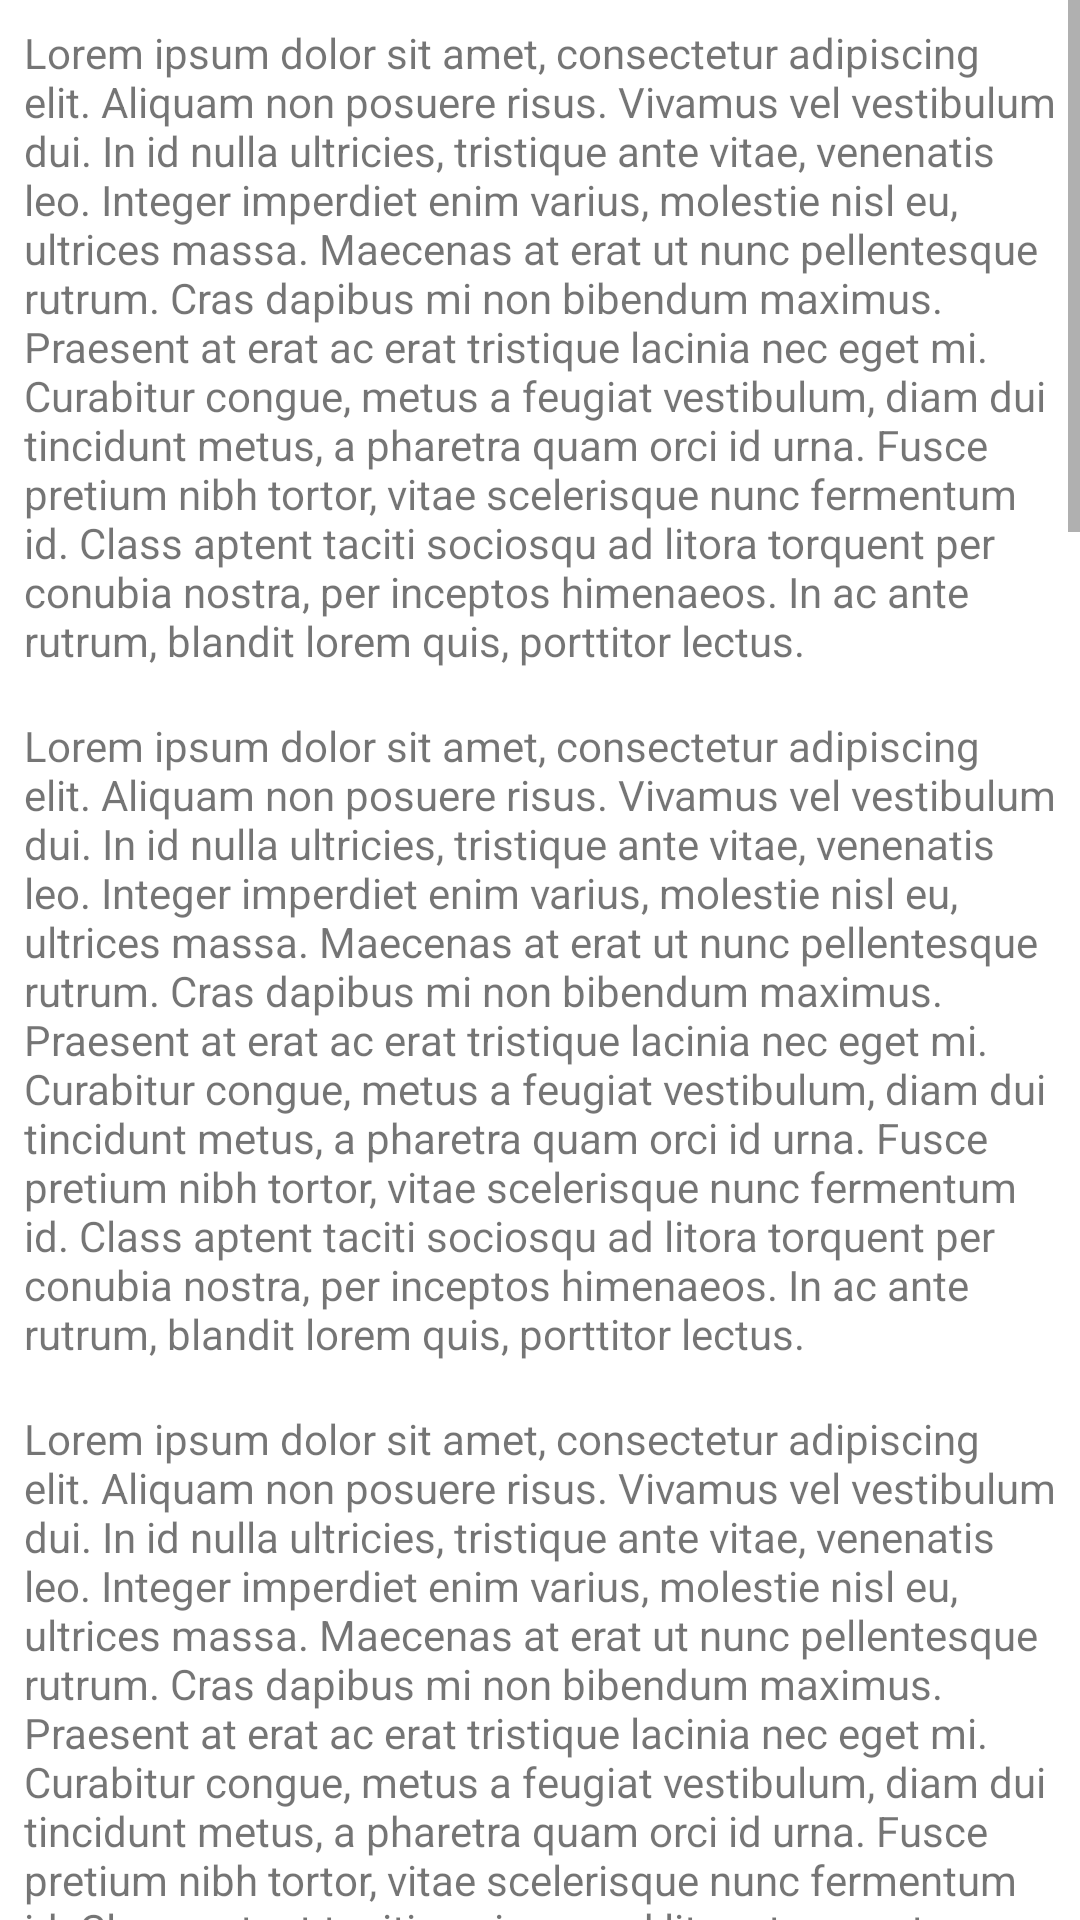

Reconstruct the res/layout file that produces this screen, plus the resources it refers to.
<!-- AndroidManifest.xml: application theme AppTheme -->
<!-- res/layout/activity_scrollview.xml -->
<?xml version="1.0" encoding="utf-8"?>
<ScrollView xmlns:android="http://schemas.android.com/apk/res/android"

    android:layout_width="match_parent"
    android:layout_height="match_parent"
    xmlns:tools="http://schemas.android.com/tools">

    <LinearLayout
        android:layout_width="match_parent"
        android:layout_height="wrap_content"
        android:orientation="vertical">

        <LinearLayout
            android:layout_width="match_parent"
            android:layout_height="wrap_content"
            android:orientation="horizontal">

        </LinearLayout>

        <include layout="@layout/dummy_text" />
        <include layout="@layout/dummy_text" />
        <include layout="@layout/dummy_text" />
        <include layout="@layout/dummy_text" />
        <include layout="@layout/dummy_text" />
        <include layout="@layout/dummy_text" />
        <include layout="@layout/dummy_text" />
        <include layout="@layout/dummy_text" />
        <include layout="@layout/dummy_text" />
        <include layout="@layout/dummy_text" />

    </LinearLayout>

</ScrollView>
<!-- res/layout/dummy_text.xml (included above) -->
<?xml version="1.0" encoding="utf-8"?>
<merge
    xmlns:android="http://schemas.android.com/apk/res/android"
    xmlns:tools="http://schemas.android.com/tools">

<TextView
    android:layout_width="match_parent"
    android:layout_height="wrap_content"
    android:padding="8dp"
    android:text="@string/lorem_ipsum"
    tools:showIn="@layout/activity_scrollview" />

</merge>
<!-- resources referenced by this layout -->
<resources>
  <string name="lorem_ipsum" translatable="false">Lorem ipsum dolor sit amet, consectetur adipiscing elit. Aliquam non posuere risus. Vivamus vel vestibulum dui. In id nulla ultricies, tristique ante vitae, venenatis leo. Integer imperdiet enim varius, molestie nisl eu, ultrices massa. Maecenas at erat ut nunc pellentesque rutrum. Cras dapibus mi non bibendum maximus. Praesent at erat ac erat tristique lacinia nec eget mi. Curabitur congue, metus a feugiat vestibulum, diam dui tincidunt metus, a pharetra quam orci id urna. Fusce pretium nibh tortor, vitae scelerisque nunc fermentum id. Class aptent taciti sociosqu ad litora torquent per conubia nostra, per inceptos himenaeos. In ac ante rutrum, blandit lorem quis, porttitor lectus.</string>
  <style name="AppTheme" parent="Theme.MaterialComponents.Light">
          
          <item name="colorPrimary">@color/colorPrimary</item>
          <item name="colorPrimaryDark">@color/colorPrimaryDark</item>
          <item name="colorAccent">@color/colorAccent</item>
      </style>
  <color name="colorPrimary">#6200EE</color>
  <color name="colorPrimaryDark">#3700B3</color>
  <color name="colorAccent">#03DAC5</color>
</resources>
